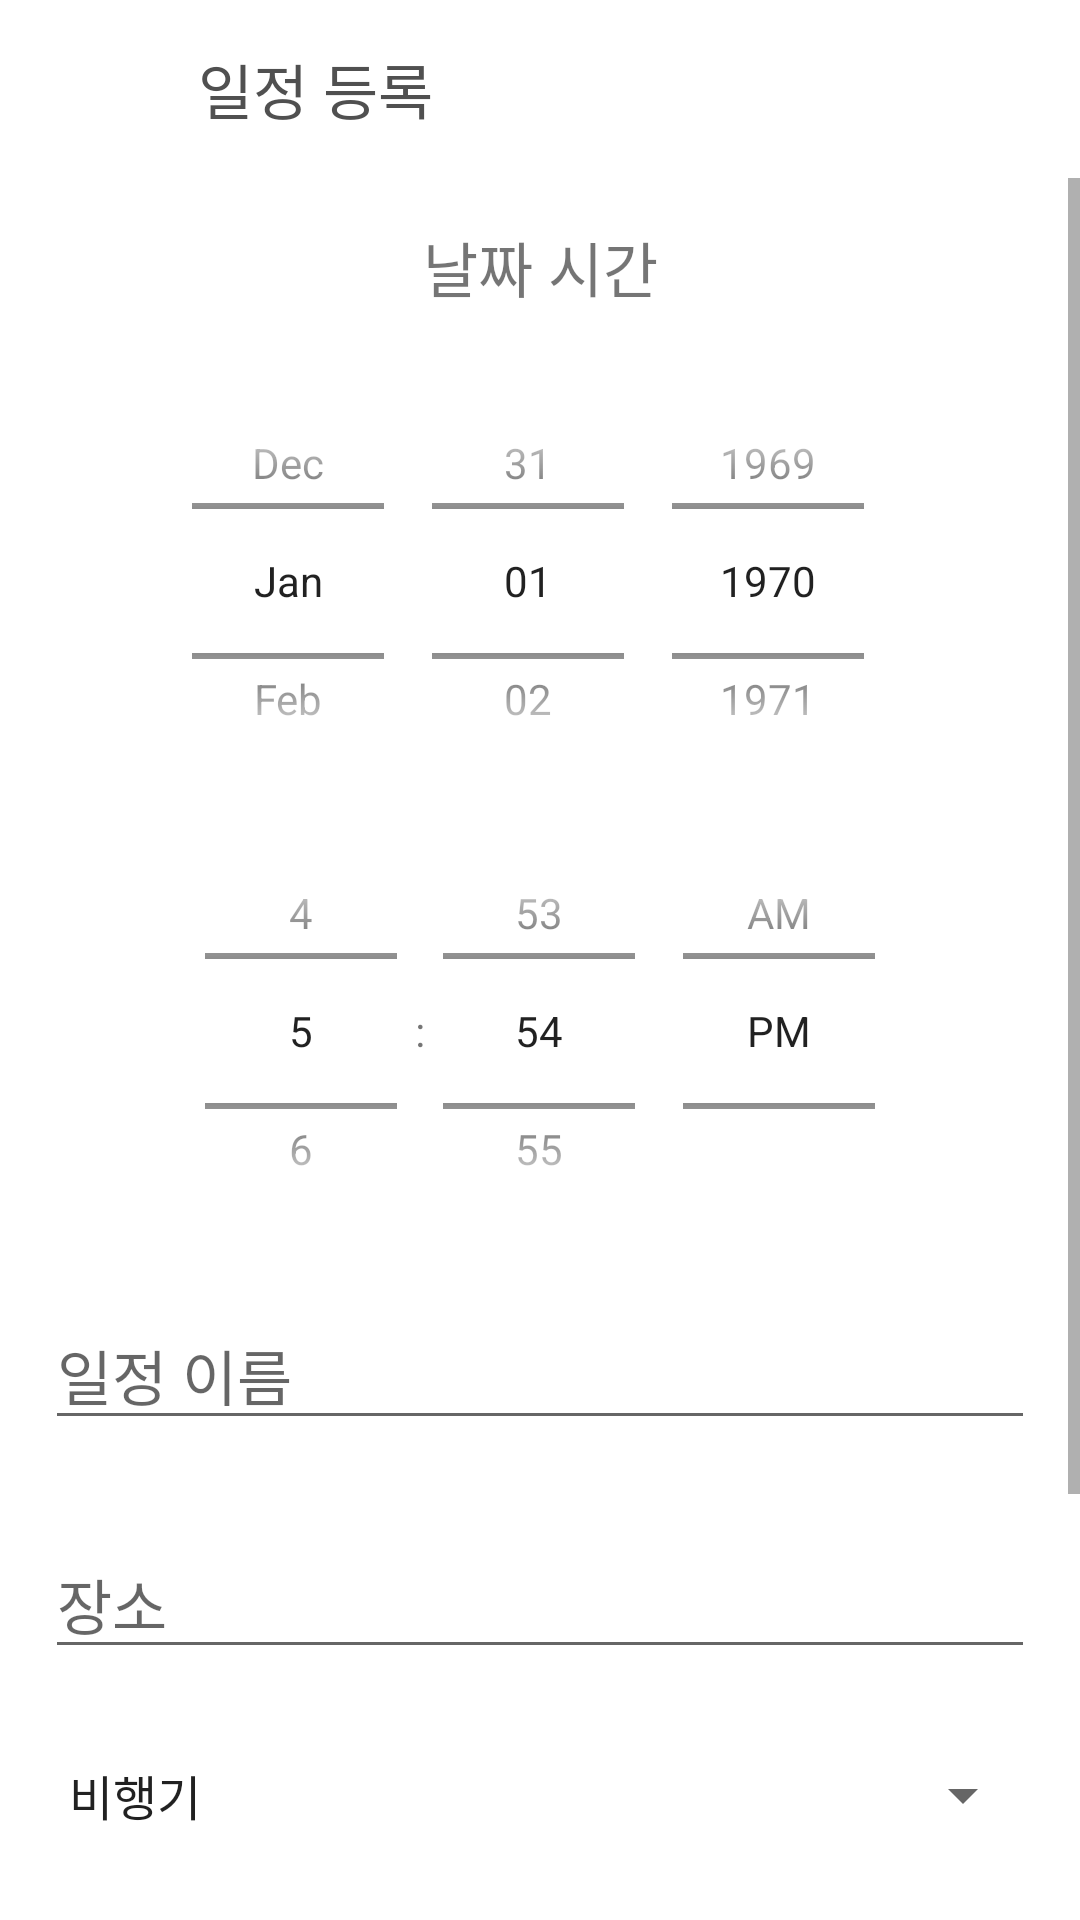

Produce the Android XML layout that renders to this screen, including the resource entries it uses.
<!-- AndroidManifest.xml: application theme AppTheme -->
<!-- res/layout/activity_group_plan_add.xml -->
<?xml version="1.0" encoding="utf-8"?>
<LinearLayout xmlns:android="http://schemas.android.com/apk/res/android"
    xmlns:app="http://schemas.android.com/apk/res-auto"
    xmlns:tools="http://schemas.android.com/tools"
    android:orientation="vertical"
    android:layout_width="match_parent"
    android:layout_height="match_parent"
    tools:context=".activity.GroupPlanAddActivity">

    <androidx.constraintlayout.widget.ConstraintLayout
        android:paddingHorizontal="20dp"
        android:paddingVertical="15dp"
        android:layout_width="match_parent"
        android:layout_height="wrap_content">
        <Button
            android:id="@+id/button_plan_add_back"
            app:layout_constraintTop_toTopOf="parent"
            app:layout_constraintLeft_toLeftOf="parent"
            android:background="@drawable/selector_back_img"
            android:layout_width="26dp"
            android:layout_height="26dp"/>
        <TextView
            android:textColor="@color/colorFocusBottomMenu"
            android:textSize="20dp"
            android:layout_marginLeft="20dp"
            android:text="일정 등록"
            app:layout_constraintTop_toTopOf="parent"
            app:layout_constraintBottom_toBottomOf="parent"
            app:layout_constraintLeft_toRightOf="@+id/button_plan_add_back"
            android:layout_width="wrap_content"
            android:layout_height="wrap_content"/>
    </androidx.constraintlayout.widget.ConstraintLayout>
    <ScrollView
        android:layout_width="match_parent"
        android:layout_height="match_parent">
        <LinearLayout
            android:orientation="vertical"
            android:layout_width="match_parent"
            android:layout_height="match_parent">
            <TextView
                android:text="날짜 시간"
                android:layout_margin="15dp"
                android:layout_width="match_parent"
                android:layout_height="wrap_content"
                android:textAlignment="center"
                android:textSize="20dp"/>
            <DatePicker
                android:id="@+id/plan_add_startDate"
                android:layout_width="match_parent"
                android:layout_height="150dp"
                android:calendarViewShown="false"
                android:datePickerMode="spinner"/>
            <TimePicker
                android:id="@+id/plan_add_startTime"
                android:layout_width="match_parent"
                android:layout_height="150dp"
                android:timePickerMode="spinner"/>

            <EditText
                android:id="@+id/plan_add_title"
                android:hint="일정 이름"
                android:layout_margin="15dp"
                android:layout_width="match_parent"
                android:layout_height="wrap_content"
                android:textSize="20dp"/>

            <EditText
                android:id="@+id/plan_add_location"
                android:hint="장소"
                android:clickable="false"
                android:focusable="false"
                android:layout_margin="15dp"
                android:layout_width="match_parent"
                android:layout_height="wrap_content"
                android:textSize="20dp"/>

            <Spinner
                android:id="@+id/plan_add_type"
                android:entries="@array/아이콘"
                android:layout_margin="15dp"
                android:layout_width="match_parent"
                android:layout_height="wrap_content"/>

            <EditText
                android:id="@+id/plan_add_info"
                android:hint="정보"
                android:layout_margin="15dp"
                android:layout_width="match_parent"
                android:layout_height="wrap_content"
                android:textSize="20dp"/>

            <EditText
                android:id="@+id/plan_add_comment"
                android:layout_width="match_parent"
                android:layout_height="wrap_content"
                android:layout_margin="15dp"
                android:hint="코멘트"
                android:textSize="20dp" />

            <androidx.constraintlayout.widget.ConstraintLayout
                android:layout_width="match_parent"
                android:layout_height="wrap_content">
                <Button
                    android:id="@+id/button_plan_add_cancel"
                    android:text="취소"
                    android:layout_width="150dp"
                    android:layout_height="50dp"
                    app:layout_constraintTop_toTopOf="parent"
                    app:layout_constraintBottom_toBottomOf="parent"
                    app:layout_constraintLeft_toLeftOf="parent"
                    app:layout_constraintRight_toLeftOf="@+id/button_plan_add_submit"/>
                <Button
                    style="@style/Widget.AppCompat.Button.Colored"
                    android:backgroundTint="#0099AA"
                    android:id="@+id/button_plan_add_submit"
                    android:text="등록"
                    android:layout_width="150dp"
                    android:layout_height="50dp"
                    app:layout_constraintTop_toTopOf="parent"
                    app:layout_constraintBottom_toBottomOf="parent"
                    app:layout_constraintRight_toRightOf="parent"
                    app:layout_constraintLeft_toRightOf="@+id/button_plan_add_cancel"/>
            </androidx.constraintlayout.widget.ConstraintLayout>
        </LinearLayout>
    </ScrollView>
</LinearLayout>
<!-- resources referenced by this layout -->
<resources>
  <color name="colorFocusBottomMenu">#505050</color>
  <!-- drawable selector_back_img (drawable) -->
  <?xml version="1.0" encoding="utf-8"?>
  <selector xmlns:android="http://schemas.android.com/apk/res/android">
      <item android:state_pressed="true" android:drawable="@drawable/ic_arrow_back_gray_24dp"
          />
  
      <item android:state_pressed="false" android:drawable="@drawable/ic_arrow_back_black_24dp"
          />
  
  </selector>
  <style name="AppTheme" parent="Theme.AppCompat.Light.DarkActionBar">
          
          <item name="colorPrimary">@color/colorPrimary</item>
          <item name="colorPrimaryDark">@color/colorPrimaryDark</item>
          <item name="colorAccent">@color/colorAccent</item>
          <item name="windowNoTitle">true</item>
          <item name="android:windowBackground">@android:color/white</item>
          <item name="android:statusBarColor">@android:color/white</item>
          <item name="android:windowLightStatusBar">true</item>
      </style>
  <!-- drawable ic_arrow_back_gray_24dp (drawable) -->
  <vector android:height="24dp" android:tint="#C0C0C0"
      android:viewportHeight="24.0" android:viewportWidth="24.0"
      android:width="24dp" xmlns:android="http://schemas.android.com/apk/res/android">
      <path android:fillColor="#FF000000" android:pathData="M20,11H7.83l5.59,-5.59L12,4l-8,8 8,8 1.41,-1.41L7.83,13H20v-2z"/>
  </vector>
  <color name="colorPrimary">#416AAE</color>
  <color name="colorPrimaryDark">#FFF</color>
  <color name="colorAccent">#FF3F3F</color>
</resources>
